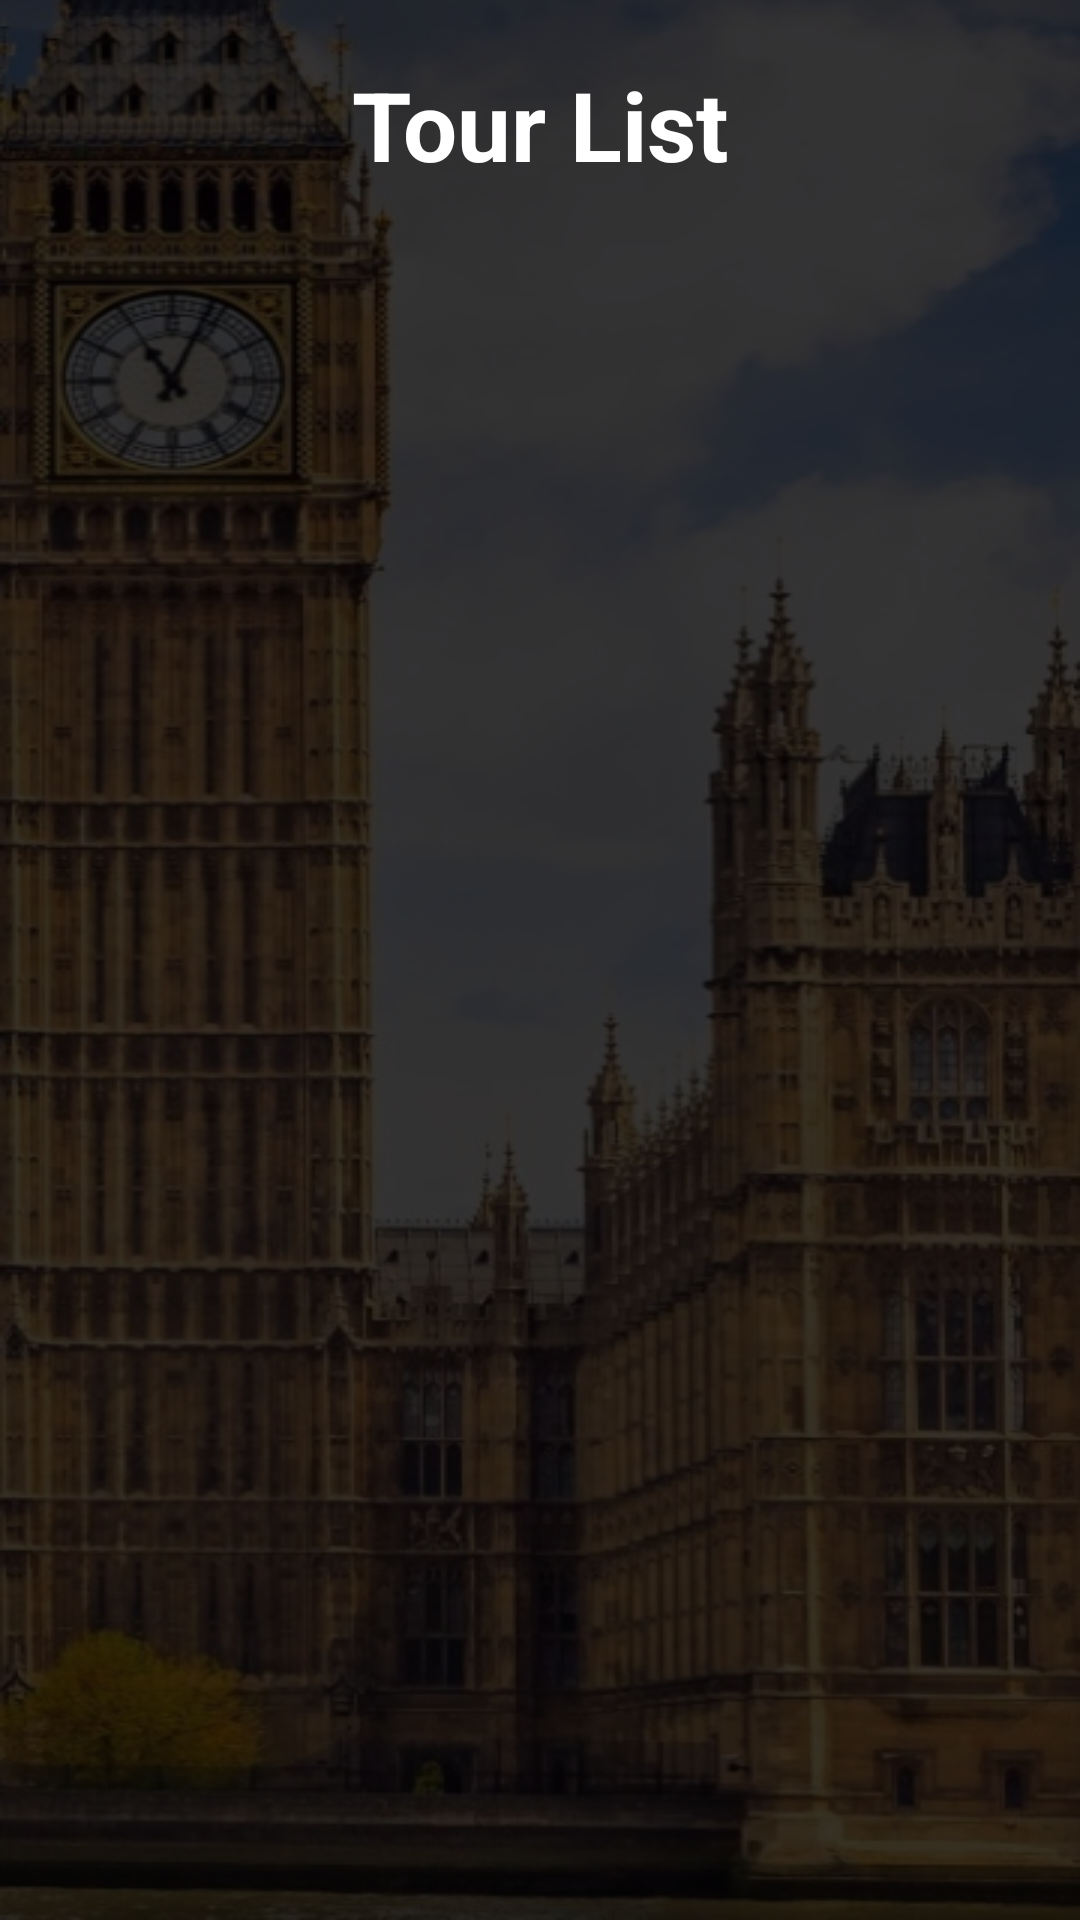

Android layout source for this screen:
<!-- AndroidManifest.xml: application theme Theme.LoginSignupSystem -->
<!-- res/layout/fragment_tour_list.xml -->
<?xml version="1.0" encoding="utf-8"?>
<androidx.constraintlayout.widget.ConstraintLayout xmlns:android="http://schemas.android.com/apk/res/android"
    xmlns:app="http://schemas.android.com/apk/res-auto"
    xmlns:tools="http://schemas.android.com/tools"
    android:layout_width="match_parent"
    android:layout_height="match_parent"
    android:background="@drawable/background"
    tools:context=".controller.TourListFragment">


    <TextView
        android:id="@+id/titleTextView"
        android:layout_width="wrap_content"
        android:layout_height="wrap_content"
        android:paddingTop="20dp"
        android:text="@string/tour_list"
        android:textColor="@color/white"
        android:textSize="32sp"
        android:textStyle="bold"
        app:layout_constraintEnd_toEndOf="parent"
        app:layout_constraintStart_toStartOf="parent"
        app:layout_constraintTop_toTopOf="parent" />

    <ListView
        android:id="@+id/tourListView"
        android:layout_width="0dp"
        android:layout_height="0dp"
        app:layout_constraintBottom_toBottomOf="parent"
        app:layout_constraintEnd_toEndOf="parent"
        app:layout_constraintStart_toStartOf="parent"
        app:layout_constraintTop_toBottomOf="@+id/titleTextView" />

</androidx.constraintlayout.widget.ConstraintLayout>
<!-- resources referenced by this layout -->
<resources>
  <!-- drawable background: png bitmap (drawable, 315081 bytes) -->
  <string name="tour_list">Tour List</string>
  <style name="Theme.LoginSignupSystem" parent="Base.Theme.LoginSignupSystem" />
  <style name="Base.Theme.LoginSignupSystem" parent="Theme.Material3.DayNight.NoActionBar">
          
          
      </style>
  <!-- not gathered from this repository: default colours our renderer supplied (Android Studio template values) -->
  <color name="white">#FFFFFFFF</color>
</resources>
